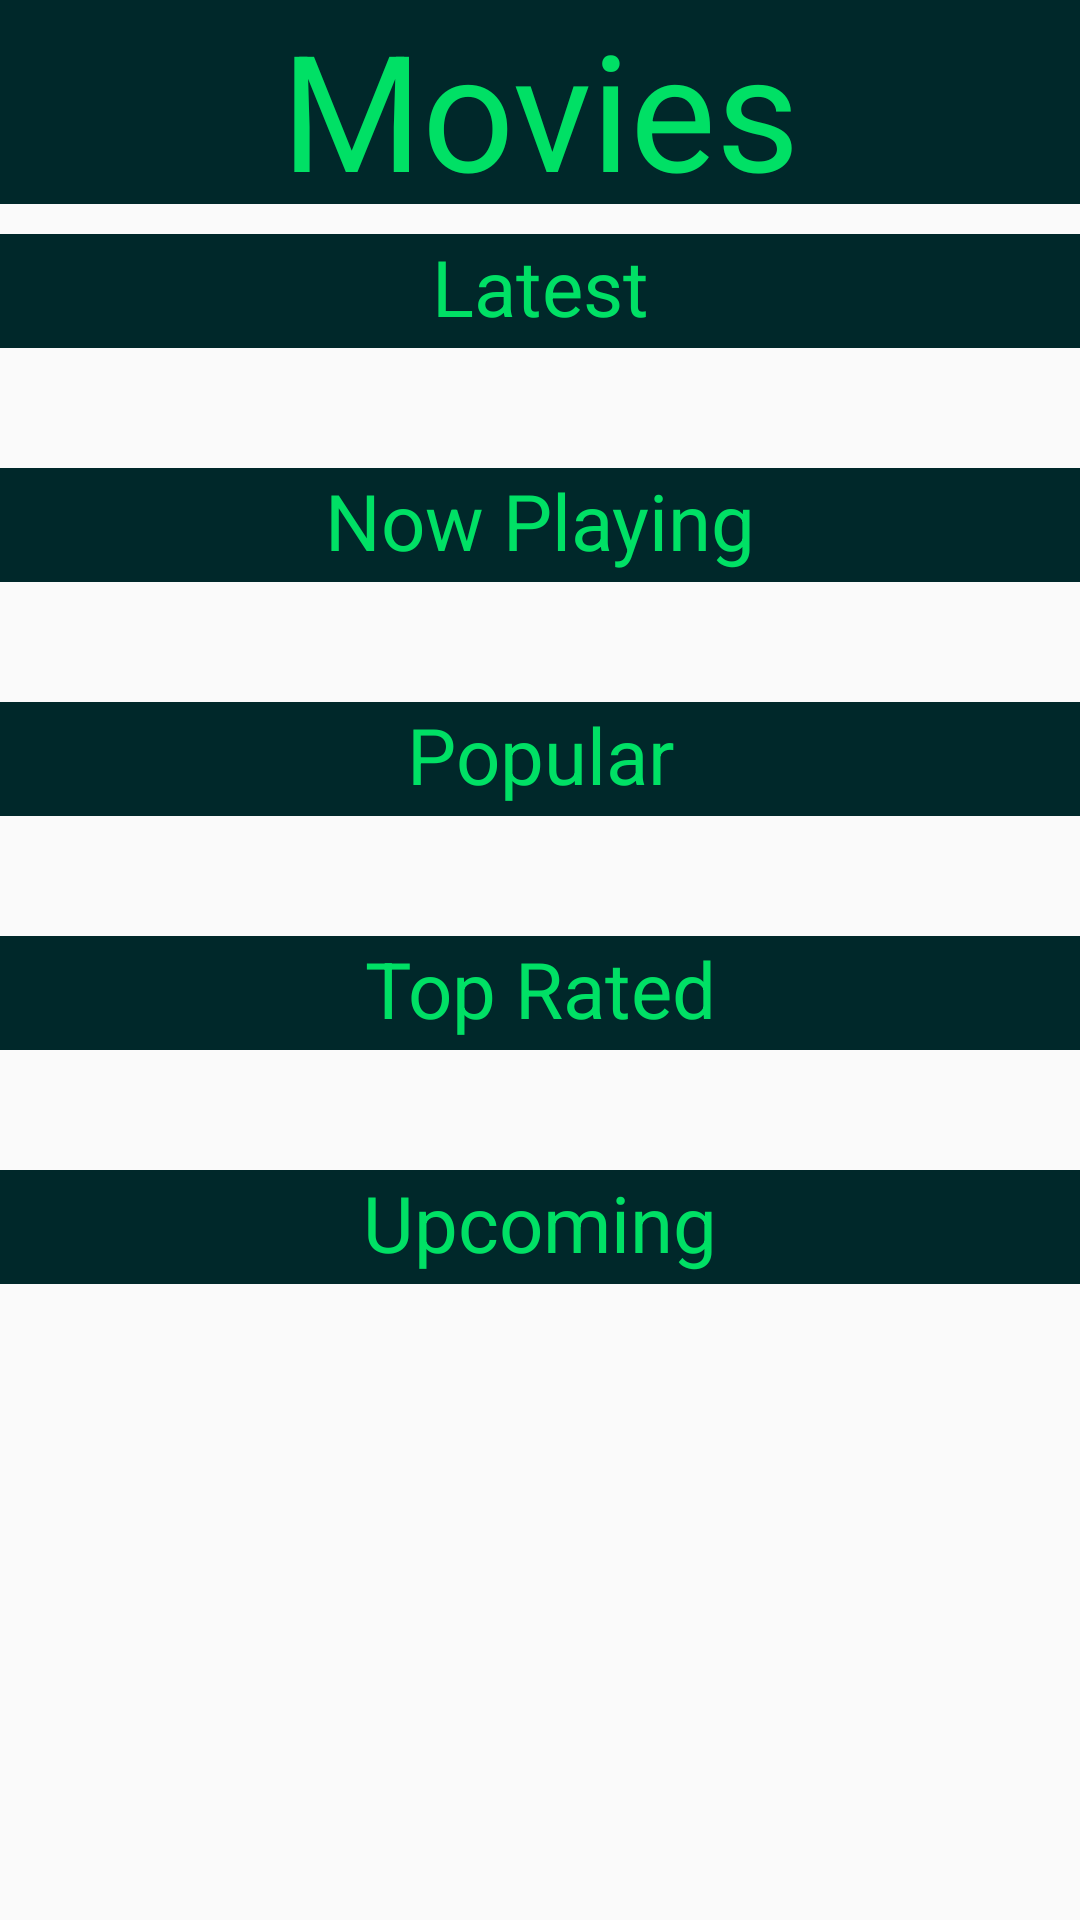

Produce the Android XML layout that renders to this screen, including the resource entries it uses.
<!-- AndroidManifest.xml: application theme Theme.AppCompat.Light.NoActionBar -->
<!-- res/layout/activity_home_movies.xml -->
<?xml version="1.0" encoding="utf-8"?>
<androidx.constraintlayout.widget.ConstraintLayout
        xmlns:android="http://schemas.android.com/apk/res/android"
        xmlns:tools="http://schemas.android.com/tools"
        xmlns:app="http://schemas.android.com/apk/res-auto"
        android:layout_width="match_parent"
        android:background="@color/imdb_background"
        android:layout_height="match_parent"
        tools:context=".ui.homemovies.HomeMoviesActivity">

    <androidx.core.widget.NestedScrollView
            android:layout_width="match_parent"
            android:layout_height="match_parent"
            app:layout_constraintStart_toStartOf="parent"
            app:layout_constraintEnd_toEndOf="parent"
            app:layout_constraintHorizontal_bias="1.0" app:layout_constraintTop_toTopOf="parent">

        <LinearLayout
                android:layout_width="match_parent"
                android:layout_height="match_parent"
                android:orientation="vertical"
                android:gravity="center">

            <TextView
                    android:text="@string/title_movies"
                    android:layout_width="match_parent"
                    android:textColor="@color/imdb_text"
                    android:background="@color/imdb_background_text2"
                    android:textAlignment="center"
                    android:textSize="54sp"
                    android:layout_height="68dp"
                    android:id="@+id/title"/>

            <TextView
                    android:text="@string/title_latest"
                    android:layout_width="match_parent"
                    android:layout_marginTop="10dp"
                    android:textColor="@color/imdb_text"
                    android:background="@color/imdb_background_text2"
                    android:textAlignment="center"
                    android:textSize="@dimen/size_title_home_movies"
                    android:layout_height="38dp"
                    android:id="@+id/title_latest"
                    app:layout_constraintTop_toBottomOf="@+id/title"/>

            <androidx.recyclerview.widget.RecyclerView
                    android:layout_marginTop="20dp"
                    android:layout_width="wrap_content"
                    android:id="@+id/latest"
                    android:layout_height="wrap_content">
            </androidx.recyclerview.widget.RecyclerView>

            <TextView
                    android:text="@string/now_playing"
                    android:layout_width="match_parent"
                    android:layout_marginTop="20dp"
                    android:textColor="@color/imdb_text"
                    android:background="@color/imdb_background_text2"
                    android:textAlignment="center"
                    android:textSize="@dimen/size_title_home_movies"
                    android:layout_height="38dp"
                    android:id="@+id/title_now_playing"
                    app:layout_constraintTop_toBottomOf="@+id/title"/>

            <androidx.recyclerview.widget.RecyclerView
                    android:layout_marginTop="20dp"
                    android:layout_width="wrap_content"
                    android:id="@+id/now_playing"
                    android:layout_height="wrap_content">
            </androidx.recyclerview.widget.RecyclerView>

            <TextView
                    android:text="@string/popular"
                    android:layout_width="match_parent"
                    android:layout_marginTop="20dp"
                    android:textColor="@color/imdb_text"
                    android:background="@color/imdb_background_text2"
                    android:textAlignment="center"
                    android:textSize="@dimen/size_title_home_movies"
                    android:layout_height="38dp"
                    android:id="@+id/title_popular"
                    app:layout_constraintTop_toBottomOf="@+id/title"/>

            <androidx.recyclerview.widget.RecyclerView
                    android:layout_marginTop="20dp"
                    android:layout_width="wrap_content"
                    android:id="@+id/popular"
                    android:layout_height="wrap_content">
            </androidx.recyclerview.widget.RecyclerView>

            <TextView
                    android:text="@string/top_rated"
                    android:layout_width="match_parent"
                    android:layout_marginTop="20dp"
                    android:textColor="@color/imdb_text"
                    android:background="@color/imdb_background_text2"
                    android:textAlignment="center"
                    android:textSize="@dimen/size_title_home_movies"
                    android:layout_height="38dp"
                    android:id="@+id/title_top_rated"
                    app:layout_constraintTop_toBottomOf="@+id/title"/>

            <androidx.recyclerview.widget.RecyclerView
                    android:layout_marginTop="20dp"
                    android:layout_width="wrap_content"
                    android:id="@+id/top_rated"
                    android:layout_height="wrap_content">
            </androidx.recyclerview.widget.RecyclerView>

            <TextView
                    android:text="@string/upcoming"
                    android:layout_width="match_parent"
                    android:layout_marginTop="20dp"
                    android:textColor="@color/imdb_text"
                    android:background="@color/imdb_background_text2"
                    android:textAlignment="center"
                    android:textSize="@dimen/size_title_home_movies"
                    android:layout_height="38dp"
                    android:id="@+id/title_upcoming"
                    app:layout_constraintTop_toBottomOf="@+id/title"/>

            <androidx.recyclerview.widget.RecyclerView
                    android:layout_marginTop="20dp"
                    android:layout_width="wrap_content"
                    android:id="@+id/upcoming"
                    android:layout_height="wrap_content">
            </androidx.recyclerview.widget.RecyclerView>
        </LinearLayout>
    </androidx.core.widget.NestedScrollView>
</androidx.constraintlayout.widget.ConstraintLayout>
<!-- resources referenced by this layout -->
<resources>
  <color name="imdb_background_text2">#00282A</color>
  <color name="imdb_text">#00E065</color>
  <dimen name="size_title_home_movies">26sp</dimen>
  <string name="now_playing">Now Playing</string>
  <string name="popular">Popular</string>
  <string name="title_latest">Latest</string>
  <string name="title_movies">Movies</string>
  <string name="top_rated">Top Rated</string>
  <string name="upcoming">Upcoming</string>
</resources>
